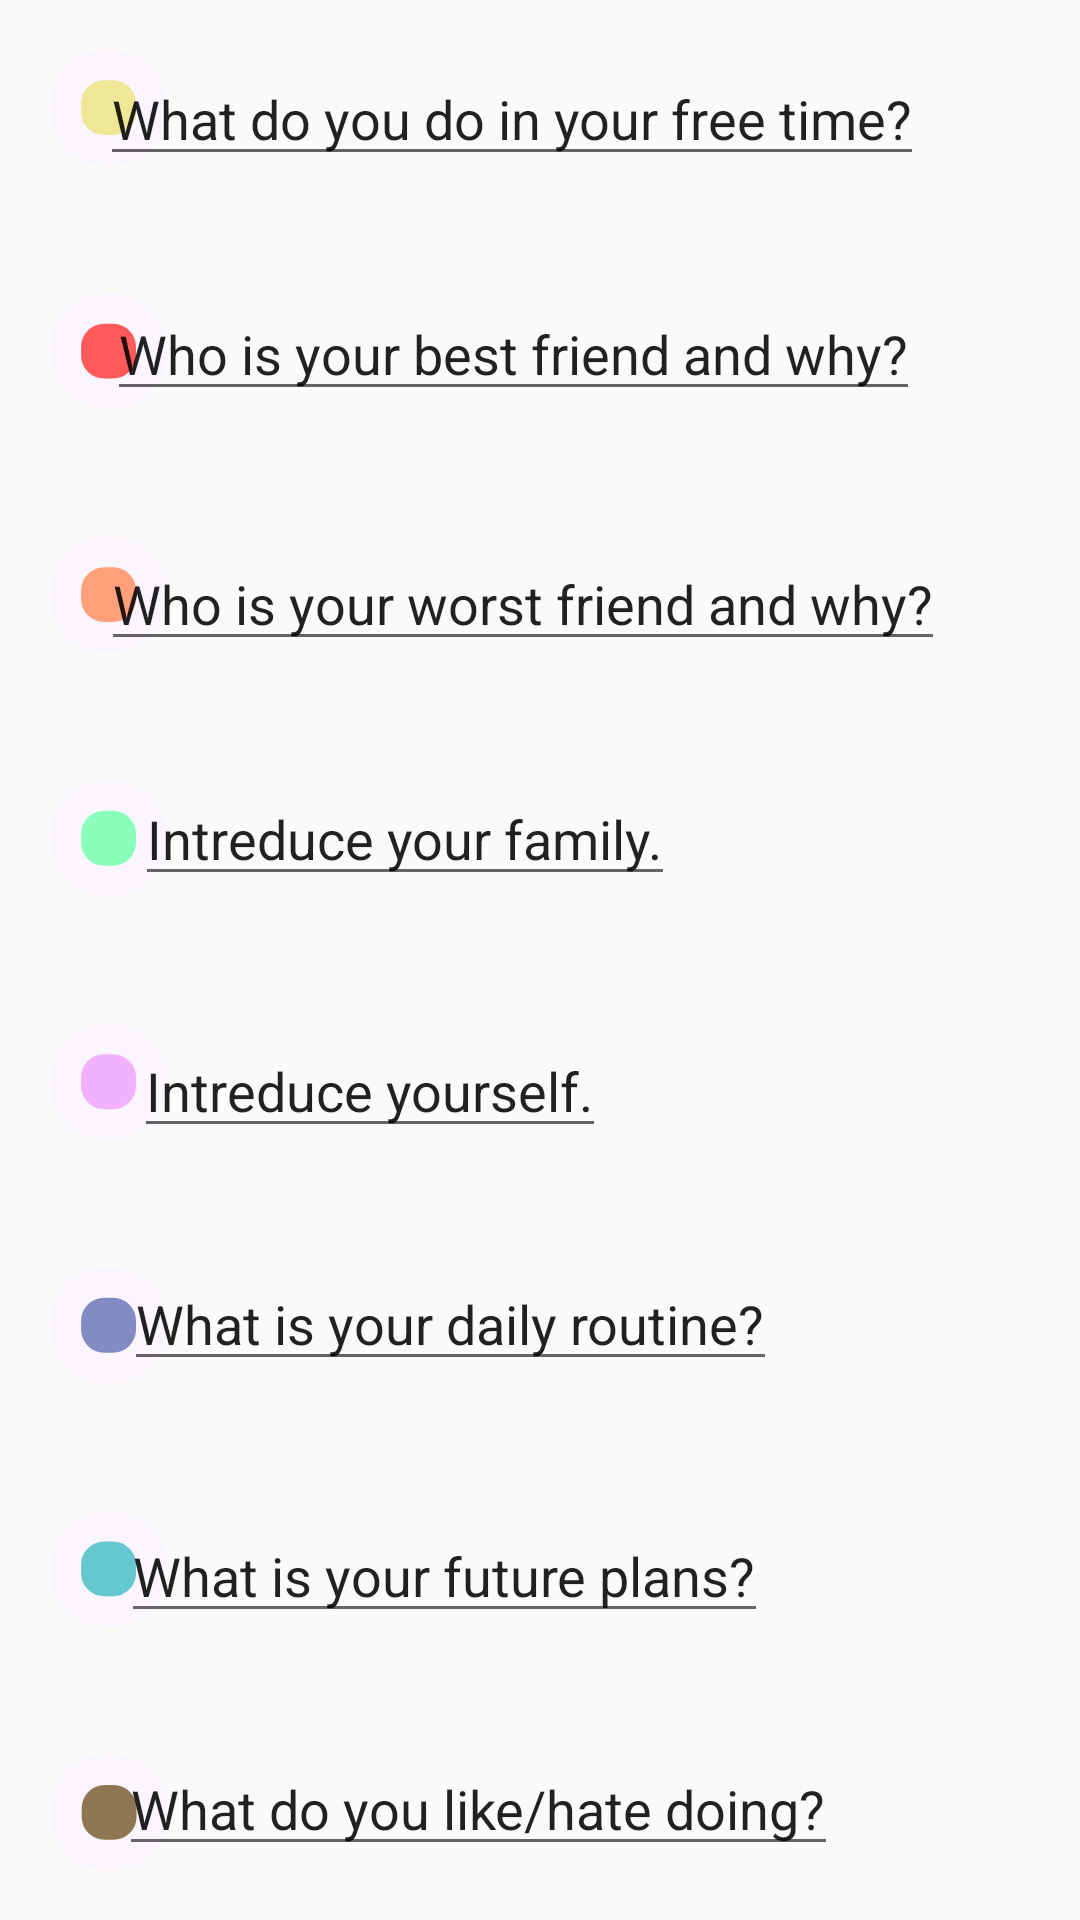

Layout XML and referenced resources for this Android screen:
<!-- AndroidManifest.xml: application theme Theme.EnglishSpinWheel -->
<!-- res/layout/activity_kelimeler.xml -->
<?xml version="1.0" encoding="utf-8"?>
<android.support.constraint.ConstraintLayout xmlns:android="http://schemas.android.com/apk/res/android"
    xmlns:app="http://schemas.android.com/apk/res-auto"
    xmlns:tools="http://schemas.android.com/tools"
    android:layout_width="match_parent"
    android:layout_height="match_parent"
    tools:context=".kelimeler"
    android:orientation="vertical"
    android:background="@drawable/ic_sorular">




    <EditText
        android:layout_width="wrap_content"
        android:layout_height="wrap_content"
        android:text="What do you do in your free time?"
        app:layout_constraintBottom_toBottomOf="parent"
        app:layout_constraintEnd_toEndOf="parent"
        app:layout_constraintHorizontal_bias="0.39"
        app:layout_constraintStart_toStartOf="parent"
        app:layout_constraintTop_toTopOf="parent"
        app:layout_constraintVertical_bias="0.0289"
        />

    <EditText
        android:layout_width="wrap_content"
        android:layout_height="wrap_content"
        android:text="Intreduce yourself."
        app:layout_constraintBottom_toBottomOf="parent"
        app:layout_constraintEnd_toEndOf="parent"
        app:layout_constraintHorizontal_bias="0.22"
        app:layout_constraintStart_toStartOf="parent"
        app:layout_constraintTop_toTopOf="parent"
        app:layout_constraintVertical_bias="0.5699"
        />

    <EditText
        android:layout_width="wrap_content"
        android:layout_height="wrap_content"
        android:text="Intreduce your family."
        app:layout_constraintBottom_toBottomOf="parent"
        app:layout_constraintEnd_toEndOf="parent"
        app:layout_constraintHorizontal_bias="0.25"
        app:layout_constraintStart_toStartOf="parent"
        app:layout_constraintTop_toTopOf="parent"
        app:layout_constraintVertical_bias="0.43"
        />

    <EditText
        android:layout_width="wrap_content"
        android:layout_height="wrap_content"
        android:text="Who is your best friend and why?"
        app:layout_constraintBottom_toBottomOf="parent"
        app:layout_constraintEnd_toEndOf="parent"
        app:layout_constraintHorizontal_bias="0.40"
        app:layout_constraintStart_toStartOf="parent"
        app:layout_constraintTop_toTopOf="parent"
        app:layout_constraintVertical_bias="0.16"
        />
    <EditText
        android:layout_width="wrap_content"
        android:layout_height="wrap_content"
        android:text="What is your daily routine?"
        app:layout_constraintBottom_toBottomOf="parent"
        app:layout_constraintEnd_toEndOf="parent"
        app:layout_constraintHorizontal_bias="0.29"
        app:layout_constraintStart_toStartOf="parent"
        app:layout_constraintTop_toTopOf="parent"
        app:layout_constraintVertical_bias="0.6999"
        />

    <EditText
        android:layout_width="wrap_content"
        android:layout_height="wrap_content"
        android:text="What do you like/hate doing?"
        app:layout_constraintBottom_toBottomOf="parent"
        app:layout_constraintEnd_toEndOf="parent"
        app:layout_constraintHorizontal_bias="0.33"
        app:layout_constraintStart_toStartOf="parent"
        app:layout_constraintTop_toTopOf="parent"
        app:layout_constraintVertical_bias="0.97"
        />

    <EditText
        android:layout_width="wrap_content"
        android:layout_height="wrap_content"
        android:text="Who is your worst friend and why?"
        app:layout_constraintBottom_toBottomOf="parent"
        app:layout_constraintEnd_toEndOf="parent"
        app:layout_constraintHorizontal_bias="0.43"
        app:layout_constraintStart_toStartOf="parent"
        app:layout_constraintTop_toTopOf="parent"
        app:layout_constraintVertical_bias="0.299"
        />
    <EditText
        android:layout_width="wrap_content"
        android:layout_height="wrap_content"
        android:text="What is your future plans?"
        app:layout_constraintBottom_toBottomOf="parent"
        app:layout_constraintEnd_toEndOf="parent"
        app:layout_constraintHorizontal_bias="0.279"
        app:layout_constraintStart_toStartOf="parent"
        app:layout_constraintTop_toTopOf="parent"
        app:layout_constraintVertical_bias="0.84"
        />





































</android.support.constraint.ConstraintLayout>
<!-- resources referenced by this layout -->
<resources>
  <!-- drawable ic_sorular: vector/xml drawable (drawable, 2441 chars, omitted) -->
  <style name="Theme.EnglishSpinWheel" parent="Theme.AppCompat.Light.DarkActionBar">
          
          <item name="colorPrimary">@color/purple_500</item>
          <item name="colorPrimaryDark">@color/purple_700</item>
          <item name="colorAccent">@color/teal_200</item>
          
      </style>
  <!-- not gathered from this repository: default colours our renderer supplied (Android Studio template values) -->
  <color name="purple_500">#FF6200EE</color>
  <color name="purple_700">#FF3700B3</color>
  <color name="teal_200">#FF03DAC5</color>
</resources>
